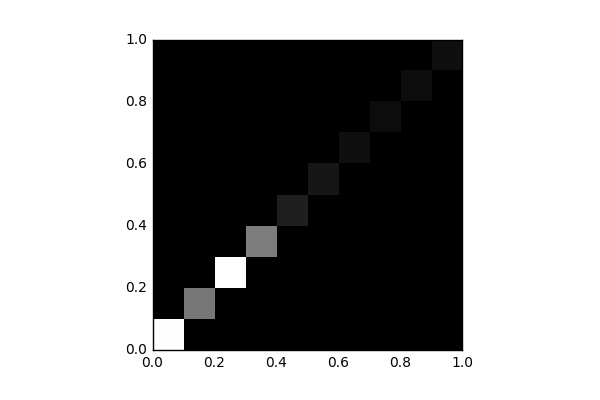

The table this chart was drawn from, first rows:
, 0, 1, 2, 3, 4, 5, 6, 7, 8, 9
0, 13878, 0.0, 0.0, 0.0, 0.0, 0.0, 0.0, 0.0, 0.0, 0.0
1, 0.0, 6531, 0.0, 0.0, 0.0, 0.0, 0.0, 0.0, 0.0, 0.0
2, 0.0, 0.0, 13979, 0.0, 0.0, 0.0, 0.0, 0.0, 0.0, 0.0
3, 0.0, 0.0, 0.0, 6852, 0.0, 0.0, 0.0, 0.0, 0.0, 0.0
4, 0.0, 0.0, 0.0, 0.0, 1722, 0.0, 0.0, 0.0, 0.0, 0.0
5, 0.0, 0.0, 0.0, 0.0, 0.0, 1218, 0.0, 0.0, 0.0, 0.0
6, 0.0, 0.0, 0.0, 0.0, 0.0, 0.0, 855.0, 0.0, 0.0, 0.0
7, 0.0, 0.0, 0.0, 0.0, 0.0, 0.0, 0.0, 671.0, 0.0, 0.0
8, 0.0, 0.0, 0.0, 0.0, 0.0, 0.0, 0.0, 0.0, 733.0, 0.0
9, 0.0, 0.0, 0.0, 0.0, 0.0, 0.0, 0.0, 0.0, 0.0, 861.0
